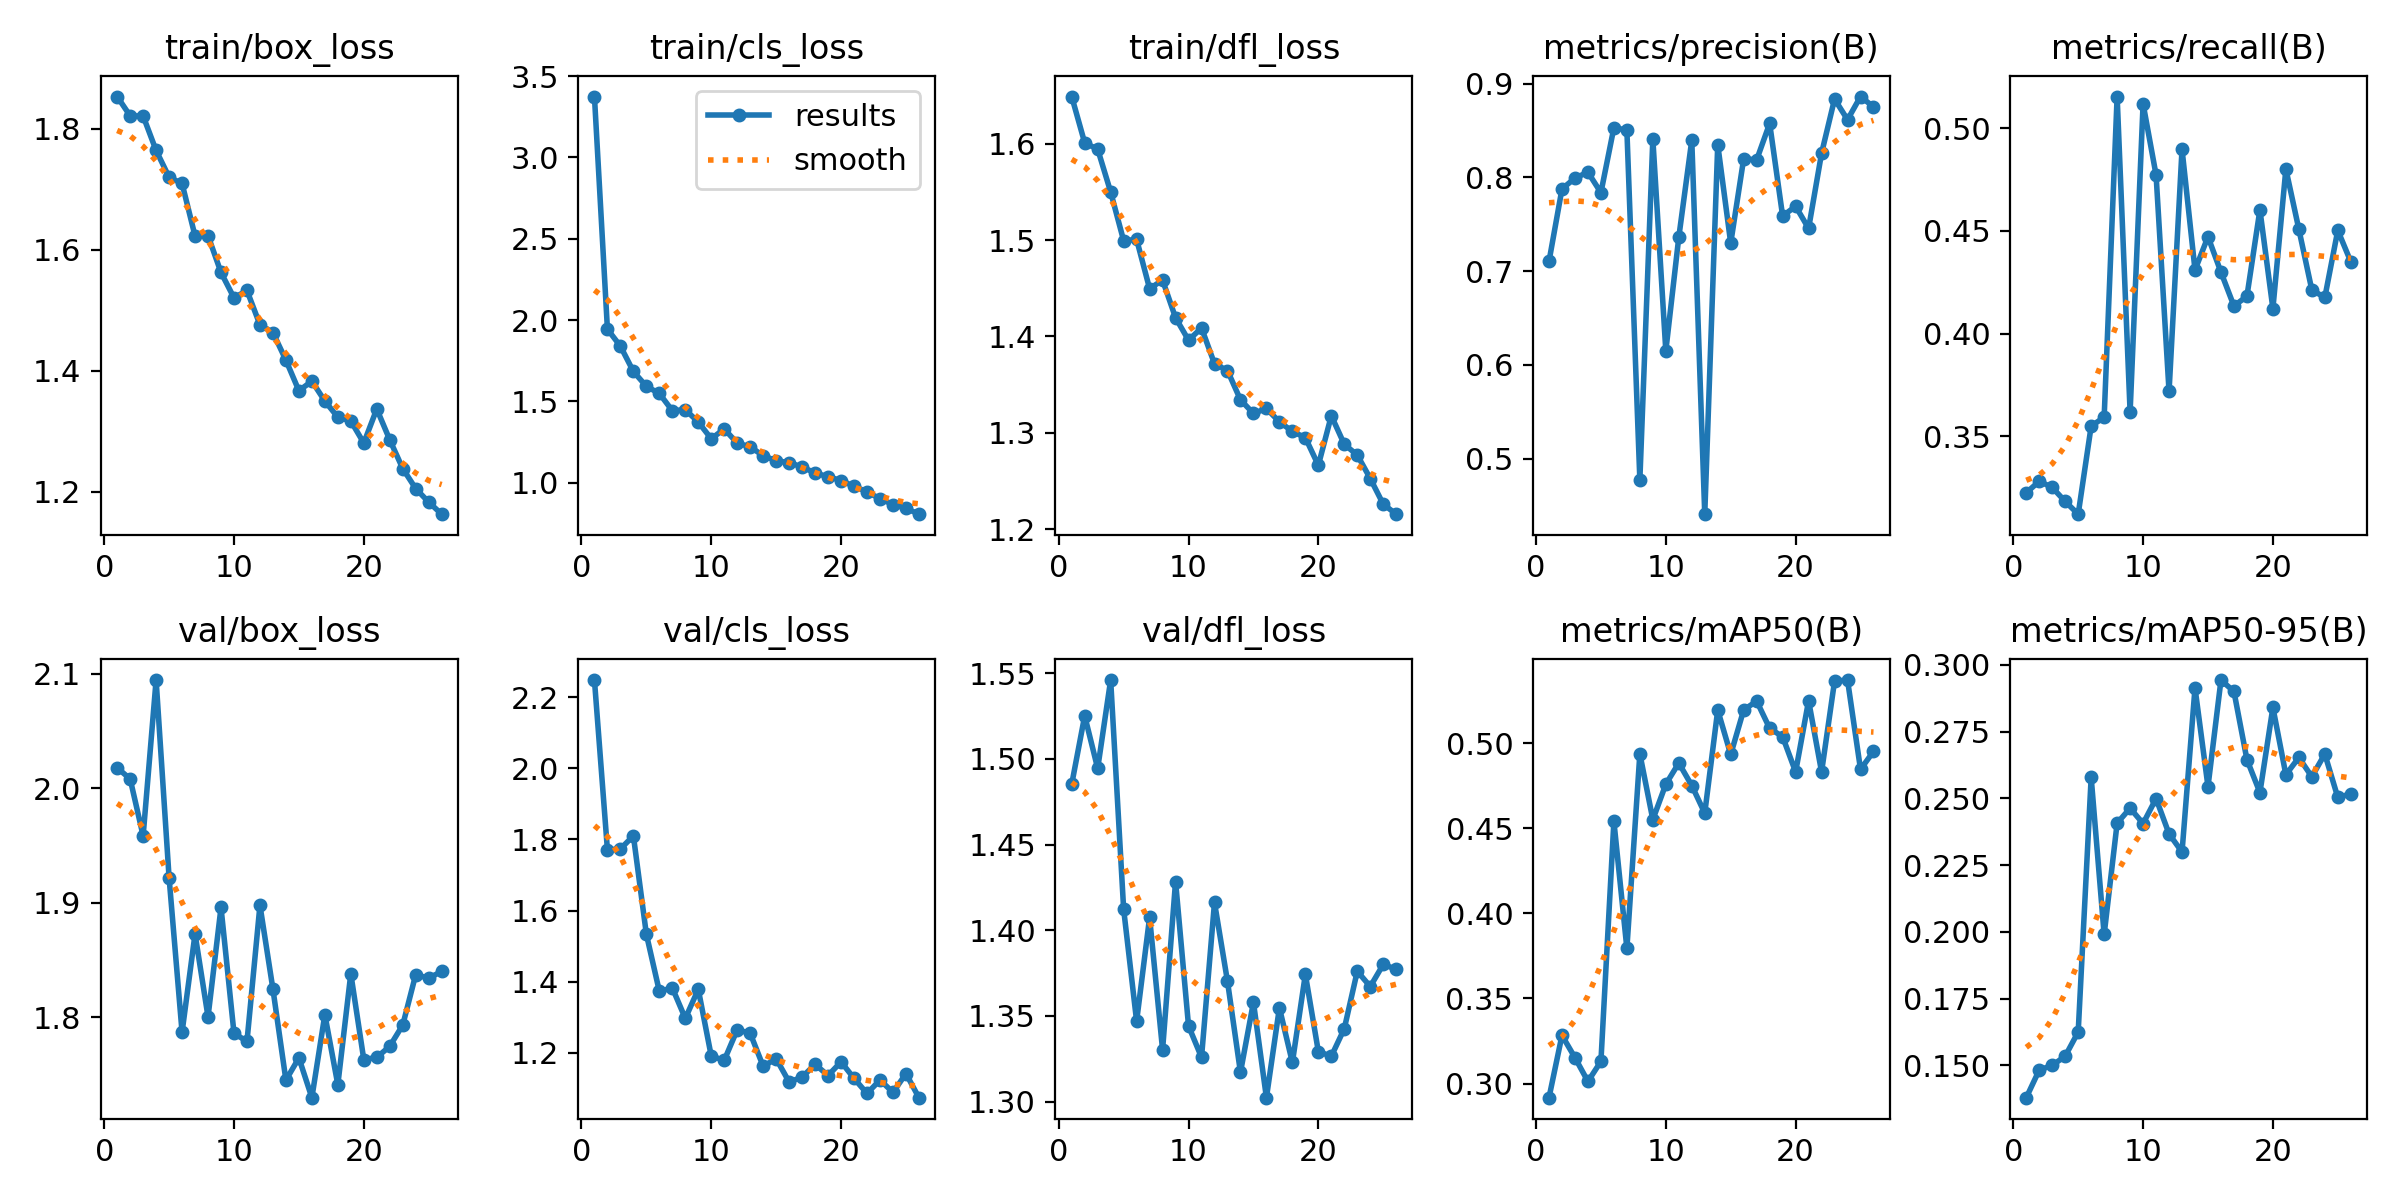

The file beside this chart, header and first rows:
epoch, time, train/box_loss, train/cls_loss, train/dfl_loss, metrics/precision(B), metrics/recall(B), metrics/mAP50(B), metrics/mAP50-95(B), val/box_loss, val/cls_loss, val/dfl_loss, lr/pg0, lr/pg1, lr/pg2
1, 85.42, 1.853, 3.374, 1.649, 0.7103, 0.3225, 0.2917, 0.1379, 2.018, 2.248, 1.485, 0.0003691, 0.0003691, 0.0003691
2, 165.3, 1.821, 1.944, 1.601, 0.7877, 0.3282, 0.3283, 0.1483, 2.008, 1.77, 1.525, 0.0007151, 0.0007151, 0.0007151
3, 245.4, 1.821, 1.84, 1.594, 0.7993, 0.3251, 0.3152, 0.15, 1.958, 1.773, 1.494, 0.001037, 0.001037, 0.001037
4, 326.1, 1.764, 1.684, 1.55, 0.8055, 0.3183, 0.3013, 0.1535, 2.094, 1.81, 1.546, 0.001001, 0.001001, 0.001001
5, 407.5, 1.72, 1.593, 1.499, 0.7838, 0.3121, 0.313, 0.1625, 1.922, 1.533, 1.412, 0.0009643, 0.0009643, 0.0009643
6, 484.9, 1.709, 1.549, 1.501, 0.8531, 0.355, 0.4541, 0.2579, 1.787, 1.373, 1.347, 0.0009277, 0.0009277, 0.0009277
7, 568.4, 1.623, 1.443, 1.45, 0.8504, 0.3593, 0.3795, 0.199, 1.873, 1.382, 1.407, 0.000891, 0.000891, 0.000891
8, 648.5, 1.623, 1.449, 1.458, 0.4773, 0.5154, 0.4938, 0.2407, 1.8, 1.297, 1.33, 0.0008544, 0.0008544, 0.0008544
9, 725.6, 1.562, 1.373, 1.419, 0.8409, 0.3618, 0.4551, 0.2463, 1.896, 1.379, 1.428, 0.0008177, 0.0008177, 0.0008177
10, 803.7, 1.52, 1.27, 1.396, 0.615, 0.5118, 0.4759, 0.2406, 1.786, 1.191, 1.344, 0.000781, 0.000781, 0.000781
11, 881.4, 1.533, 1.331, 1.409, 0.7362, 0.4772, 0.4884, 0.2499, 1.779, 1.179, 1.326, 0.0007444, 0.0007444, 0.0007444
12, 958.7, 1.476, 1.243, 1.372, 0.8396, 0.3719, 0.4752, 0.2367, 1.898, 1.265, 1.416, 0.0007077, 0.0007077, 0.0007077
13, 1034, 1.463, 1.221, 1.365, 0.4408, 0.4897, 0.459, 0.2299, 1.824, 1.255, 1.37, 0.000671, 0.000671, 0.000671
14, 1110, 1.417, 1.166, 1.334, 0.8349, 0.4309, 0.5195, 0.2914, 1.745, 1.162, 1.317, 0.0006344, 0.0006344, 0.0006344
15, 1189, 1.367, 1.135, 1.32, 0.7299, 0.4471, 0.4934, 0.2544, 1.764, 1.183, 1.358, 0.0005977, 0.0005977, 0.0005977
16, 1269, 1.383, 1.123, 1.325, 0.82, 0.4299, 0.5196, 0.2943, 1.73, 1.118, 1.302, 0.0005611, 0.0005611, 0.0005611
17, 1348, 1.35, 1.097, 1.311, 0.8187, 0.4134, 0.5248, 0.29, 1.802, 1.132, 1.355, 0.0005244, 0.0005244, 0.0005244
18, 1428, 1.323, 1.059, 1.302, 0.8576, 0.4182, 0.5089, 0.2645, 1.741, 1.168, 1.323, 0.0004877, 0.0004877, 0.0004877
19, 1506, 1.317, 1.037, 1.295, 0.7588, 0.4602, 0.5039, 0.2522, 1.838, 1.136, 1.374, 0.0004511, 0.0004511, 0.0004511
20, 1587, 1.28, 1.013, 1.266, 0.7692, 0.4122, 0.4832, 0.2841, 1.763, 1.175, 1.329, 0.0004144, 0.0004144, 0.0004144
21, 1663, 1.337, 0.9784, 1.318, 0.7456, 0.4801, 0.5251, 0.2589, 1.765, 1.128, 1.326, 0.0003777, 0.0003777, 0.0003777
22, 1736, 1.286, 0.9431, 1.288, 0.8258, 0.4508, 0.4832, 0.2653, 1.774, 1.086, 1.343, 0.0003411, 0.0003411, 0.0003411
23, 1809, 1.238, 0.9015, 1.277, 0.8835, 0.4213, 0.5366, 0.2581, 1.793, 1.124, 1.376, 0.0003044, 0.0003044, 0.0003044
24, 1881, 1.205, 0.8658, 1.253, 0.8615, 0.4176, 0.5372, 0.2666, 1.837, 1.089, 1.367, 0.0002678, 0.0002678, 0.0002678
25, 1953, 1.183, 0.8427, 1.226, 0.8862, 0.4502, 0.4847, 0.2504, 1.834, 1.142, 1.38, 0.0002311, 0.0002311, 0.0002311
26, 2026, 1.163, 0.8065, 1.216, 0.8752, 0.435, 0.4953, 0.2517, 1.84, 1.074, 1.377, 0.0001944, 0.0001944, 0.0001944
